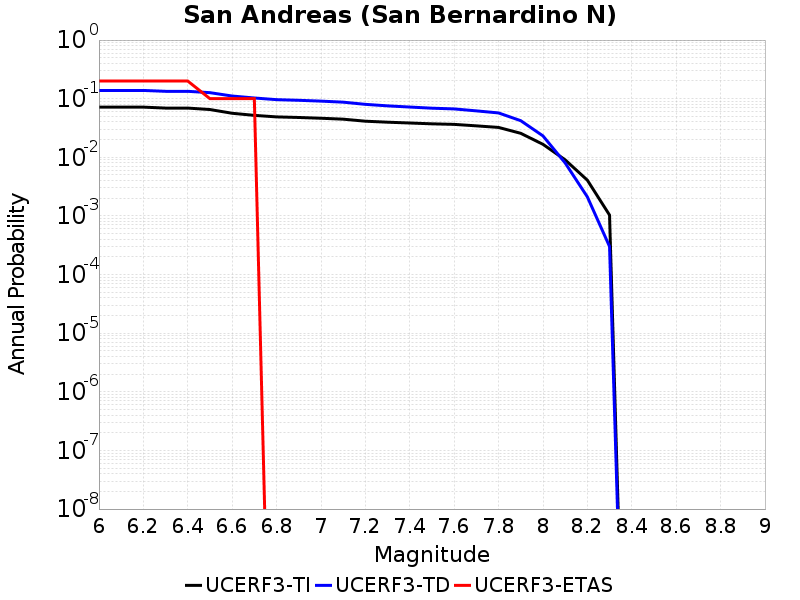

The table this chart was drawn from, first rows:
Magnitude, UCERF3-TI Prob, UCERF3-TD Prob, UCERF3-ETAS Prob
6.0, 0.07178, 0.1383, 0.2
6.1, 0.07178, 0.1383, 0.2
6.2, 0.07178, 0.1383, 0.2
6.3, 0.06914, 0.1336, 0.2
6.4, 0.06914, 0.1336, 0.2
6.5, 0.06531, 0.1267, 0.1
6.6, 0.0564, 0.111, 0.1
6.7, 0.05194, 0.1028, 0.1
6.8, 0.04891, 0.09626, 0.0
6.9, 0.04781, 0.09387, 0.0
7.0, 0.04638, 0.09088, 0.0
7.1, 0.04474, 0.08723, 0.0
7.2, 0.0413, 0.08006, 0.0
7.3, 0.03972, 0.07546, 0.0
7.4, 0.03848, 0.07202, 0.0
7.5, 0.03725, 0.06885, 0.0
7.6, 0.03646, 0.06691, 0.0
7.7, 0.03441, 0.06197, 0.0
7.8, 0.03234, 0.05715, 0.0
7.9, 0.02567, 0.04215, 0.0
8.0, 0.01667, 0.02321, 0.0
8.1, 0.009056, 0.008021, 0.0
8.2, 0.004078, 0.002116, 0.0
8.3, 0.001034, 3.0144202E-4, 0.0
